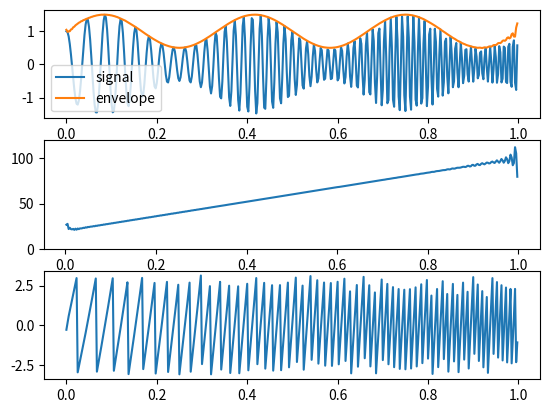

The matplotlib source for this figure:
import numpy as np
import matplotlib.pyplot as plt
from scipy.signal import hilbert, chirp

duration = 1.0
fs = 400.0
samples = int(fs*duration)
t = np.arange(samples) / fs

signal = chirp(t, 20.0, t[-1], 100.0)
signal *= (1.0 + 0.5 * np.sin(2.0*np.pi*3.0*t) )

analytic_signal = hilbert(signal)
amplitude_envelope = np.abs(analytic_signal)
instantaneous_phase = np.unwrap(np.angle(analytic_signal))
instantaneous_frequency = (np.diff(instantaneous_phase) / (2.0*np.pi) * fs)

fig = plt.figure()
ax0 = fig.add_subplot(311)
ax0.plot(t, signal, label='signal')
ax0.plot(t, amplitude_envelope, label='envelope')
ax0.set_xlabel("time in seconds")
ax0.legend()
ax1 = fig.add_subplot(312)
ax1.plot(t[1:], instantaneous_frequency)
ax1.set_xlabel("time in seconds")
ax1.set_ylim(0.0, 120.0)
ax2 = fig.add_subplot(313)
ax2.plot(t,(np.angle(analytic_signal)))
plt.show()
